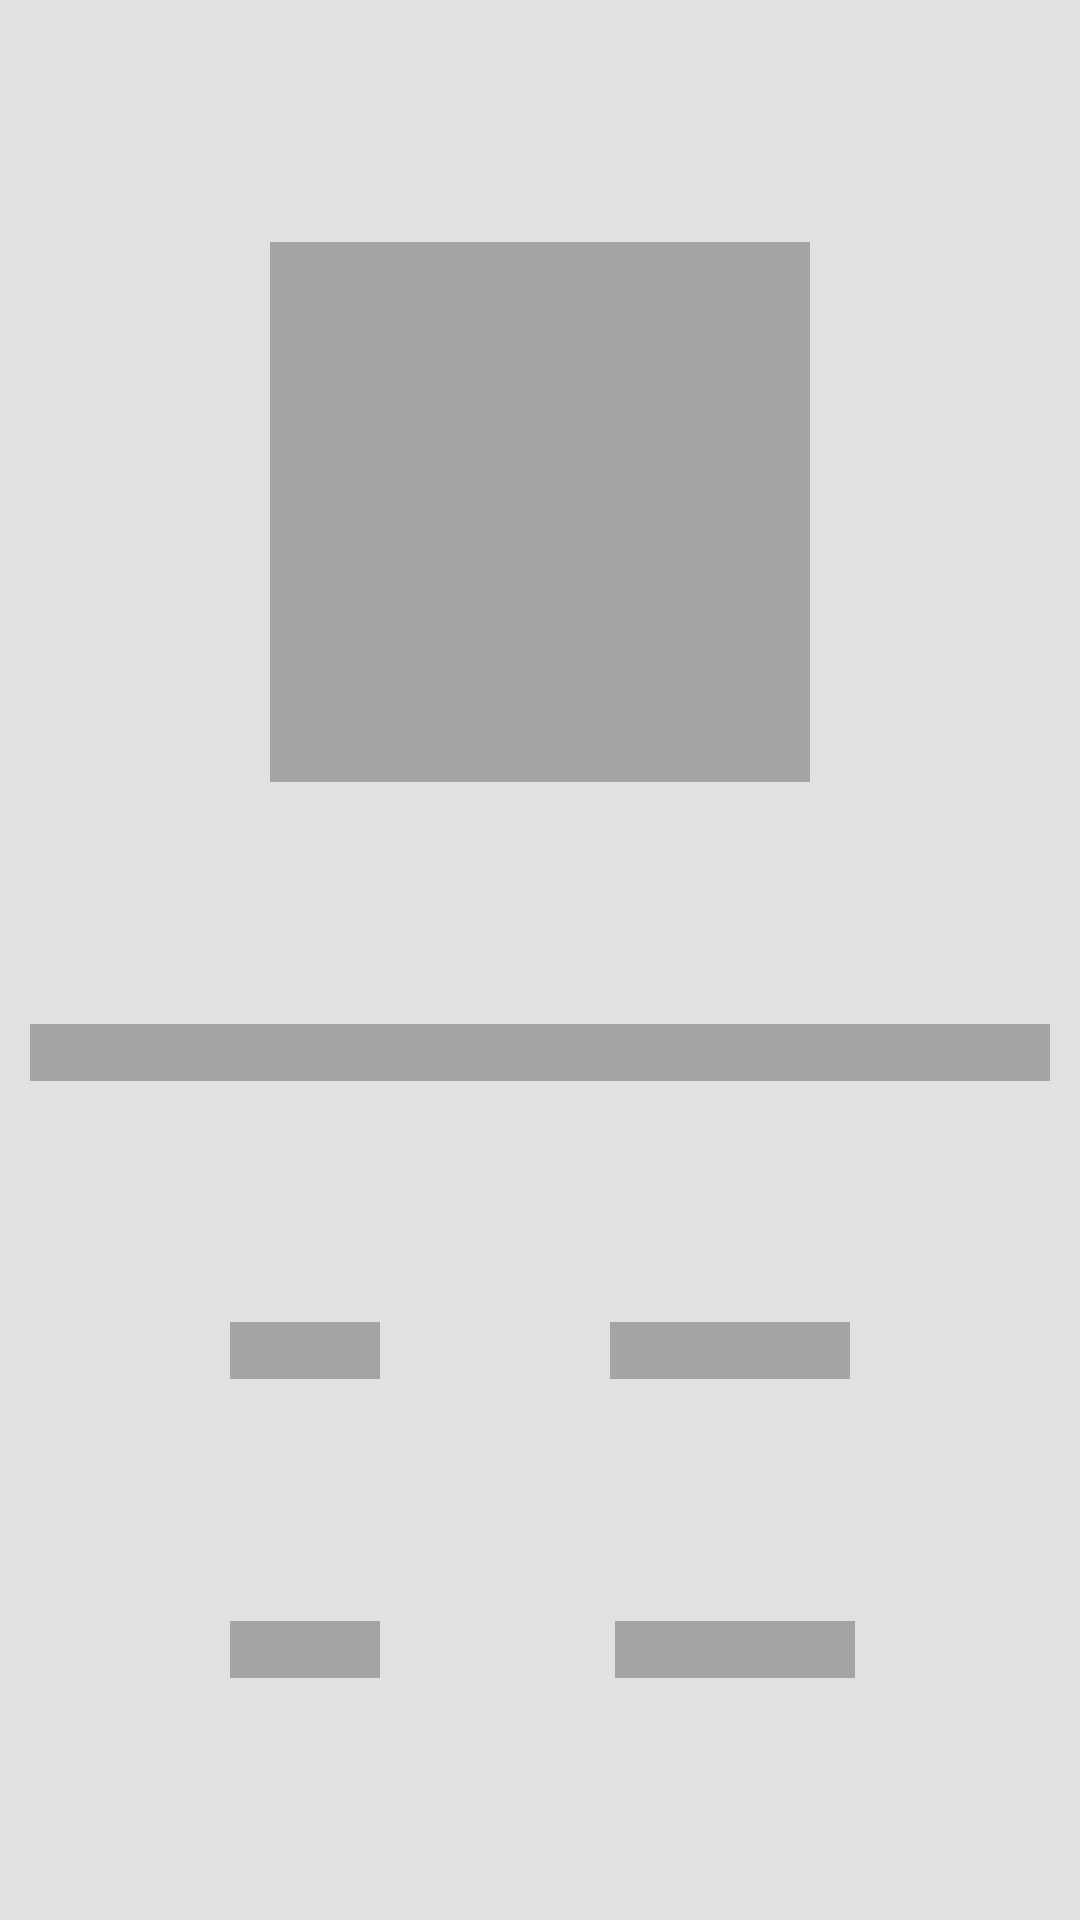

Produce the Android XML layout that renders to this screen, including the resource entries it uses.
<!-- AndroidManifest.xml: application theme Theme.ECommerceApplication.NoActionBar -->
<!-- res/layout/product_card_shimmer.xml -->
<?xml version="1.0" encoding="utf-8"?>
<androidx.constraintlayout.widget.ConstraintLayout xmlns:android="http://schemas.android.com/apk/res/android"
        xmlns:app="http://schemas.android.com/apk/res-auto"
        xmlns:tools="http://schemas.android.com/tools"
        android:layout_width="@dimen/product_card_width"
        android:layout_height="@dimen/product_card_height"
        android:layout_marginStart="3dp"
        android:layout_marginTop="3dp"
        android:layout_marginEnd="3dp"
        android:layout_marginBottom="3dp"
        android:background="@color/light_grey"
        android:orientation="vertical"
        tools:ignore="NamespaceTypo">

    <TextView
            android:id="@+id/shimmer_price2"
            android:layout_width="50dp"
            android:layout_height="wrap_content"
            android:background="@color/grey"
            app:layout_constraintBottom_toBottomOf="parent"
            app:layout_constraintEnd_toStartOf="@+id/shimmer_strike_price"
            app:layout_constraintHorizontal_bias="0.5"
            app:layout_constraintStart_toStartOf="parent"
            app:layout_constraintTop_toBottomOf="@+id/shimmer_price" />

    <TextView
            android:id="@+id/shimmer_strike_price2"
            android:layout_width="80dp"
            android:layout_height="wrap_content"
            android:background="@color/grey"
            app:layout_constraintEnd_toEndOf="parent"
            app:layout_constraintHorizontal_bias="0.51"
            app:layout_constraintStart_toEndOf="@+id/shimmer_price"
            app:layout_constraintTop_toTopOf="@+id/shimmer_price2" />

    <ImageView
            android:id="@+id/shimmer_image"
            android:layout_width="@dimen/product_card_image"
            android:layout_height="@dimen/product_card_image"
            android:layout_gravity="top|center_horizontal"
            android:background="@color/grey"
            android:contentDescription="@string/app_name"
            app:layout_constraintBottom_toTopOf="@+id/shimmer_title"
            app:layout_constraintEnd_toEndOf="parent"
            app:layout_constraintHorizontal_bias="0.5"
            app:layout_constraintStart_toStartOf="parent"
            app:layout_constraintTop_toTopOf="parent" />

    <TextView
            android:id="@+id/shimmer_title"
            android:layout_width="match_parent"
            android:layout_height="wrap_content"
            android:layout_marginHorizontal="10dp"
            android:background="@color/grey"
            app:layout_constraintBottom_toTopOf="@+id/shimmer_price"
            app:layout_constraintTop_toBottomOf="@+id/shimmer_image"
            tools:layout_editor_absoluteX="10dp" />

    <TextView
            android:id="@+id/shimmer_strike_price"
            android:layout_width="80dp"
            android:layout_height="wrap_content"
            android:background="@color/grey"
            app:layout_constraintEnd_toEndOf="parent"
            app:layout_constraintHorizontal_bias="0.5"
            app:layout_constraintStart_toEndOf="@+id/shimmer_price"
            app:layout_constraintTop_toTopOf="@+id/shimmer_price" />

    <TextView
            android:id="@+id/shimmer_price"
            android:layout_width="50dp"
            android:layout_height="wrap_content"
            android:background="@color/grey"
            app:layout_constraintBottom_toTopOf="@+id/shimmer_price2"
            app:layout_constraintEnd_toStartOf="@+id/shimmer_strike_price"
            app:layout_constraintHorizontal_bias="0.5"
            app:layout_constraintStart_toStartOf="parent"
            app:layout_constraintTop_toBottomOf="@+id/shimmer_title" />

</androidx.constraintlayout.widget.ConstraintLayout>
<!-- resources referenced by this layout -->
<resources>
  <color name="grey">#A4A4A4</color>
  <color name="light_grey">#E1E1E1</color>
  <dimen name="product_card_height">280dp</dimen>
  <dimen name="product_card_image">180dp</dimen>
  <dimen name="product_card_width">190dp</dimen>
  <string name="app_name">BuyCart</string>
  <style name="Theme.ECommerceApplication.NoActionBar">
          <item name="windowActionBar">false</item>
          <item name="windowNoTitle">true</item>
      </style>
</resources>
